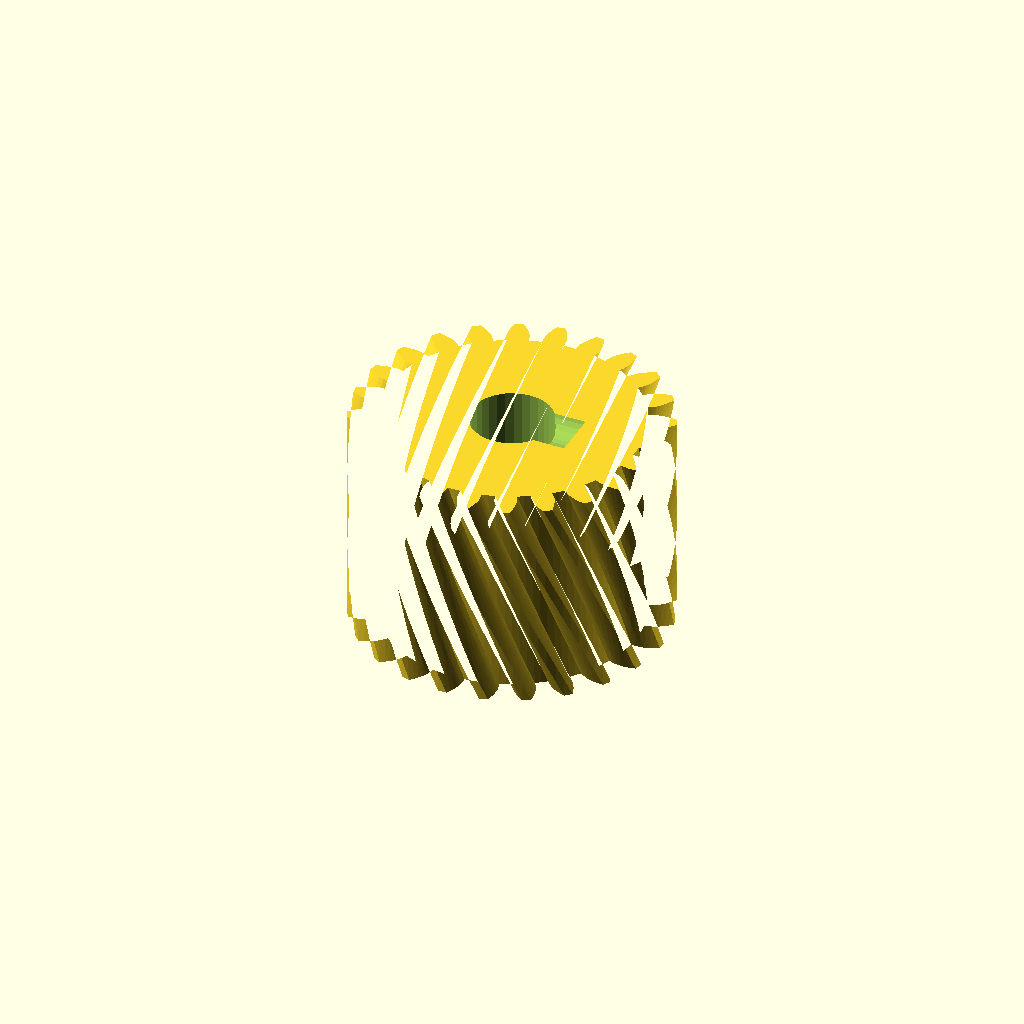
Cell 1 — every parameter at its default value.
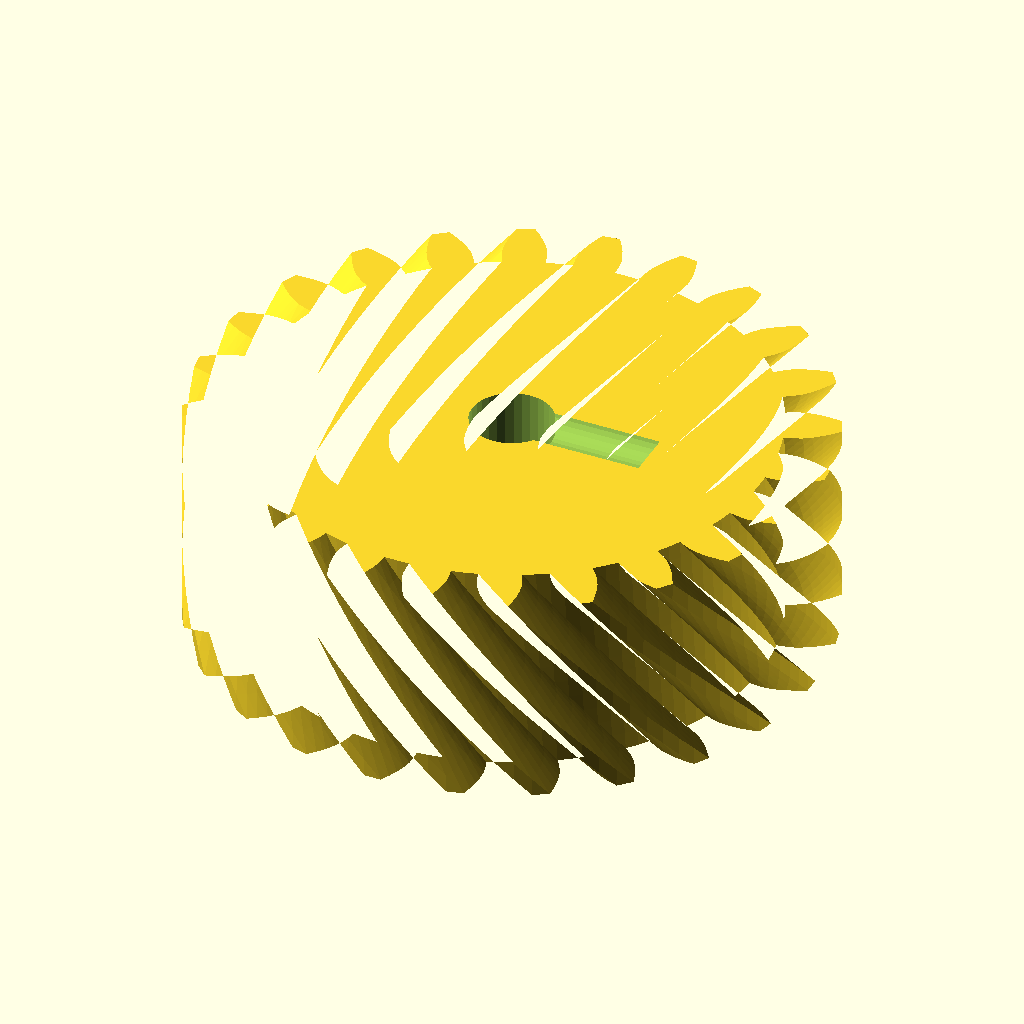
Cell 2: gear_module = 2 (everything else at default).
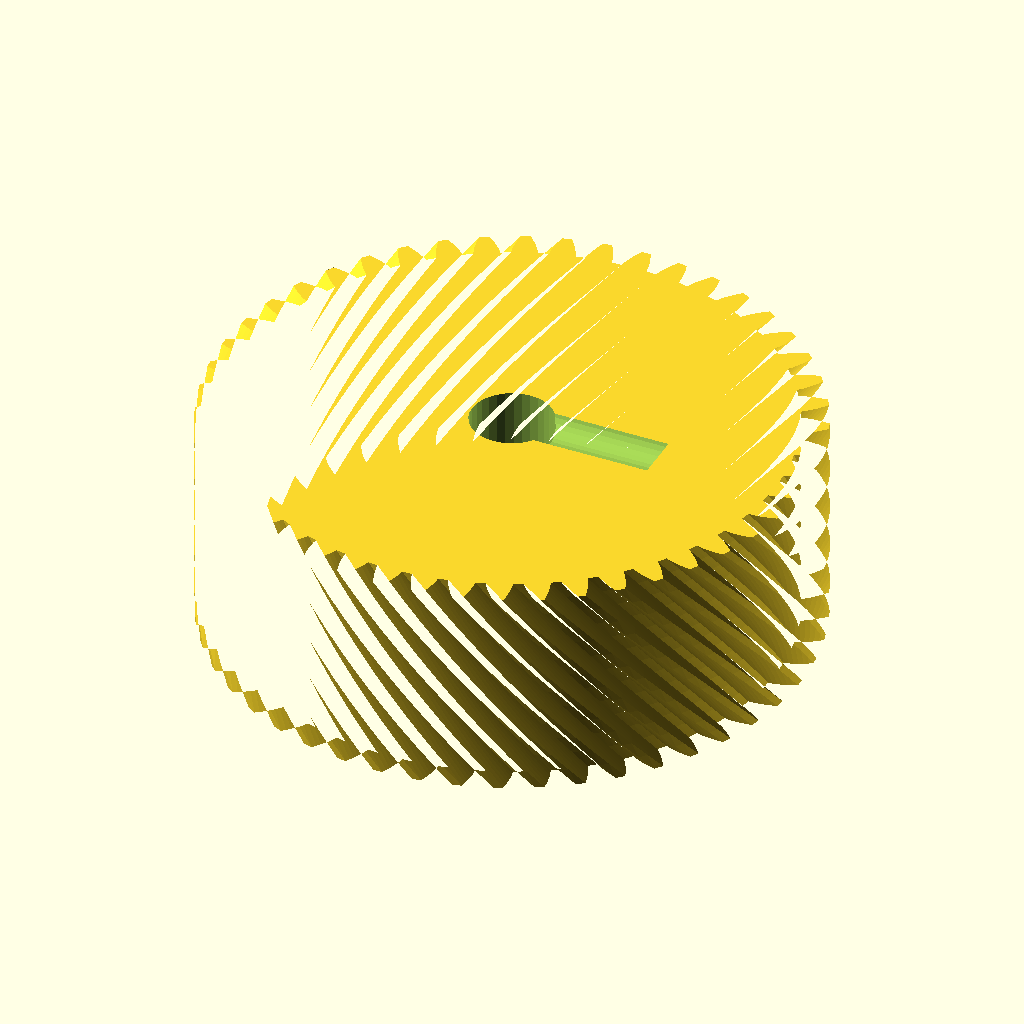
Cell 3: tooth_count = 48 (everything else at default).
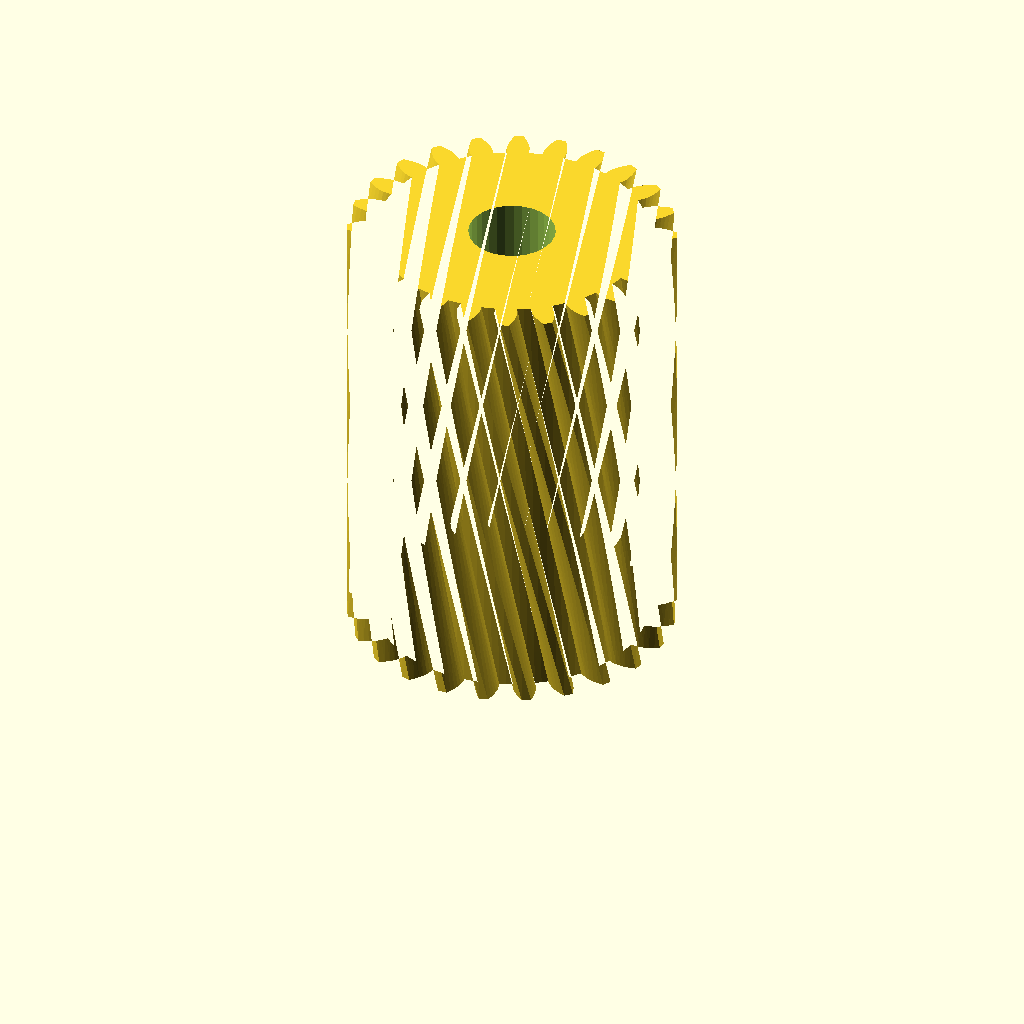
Cell 4 — gear_w set to 36, the other parameters unchanged.
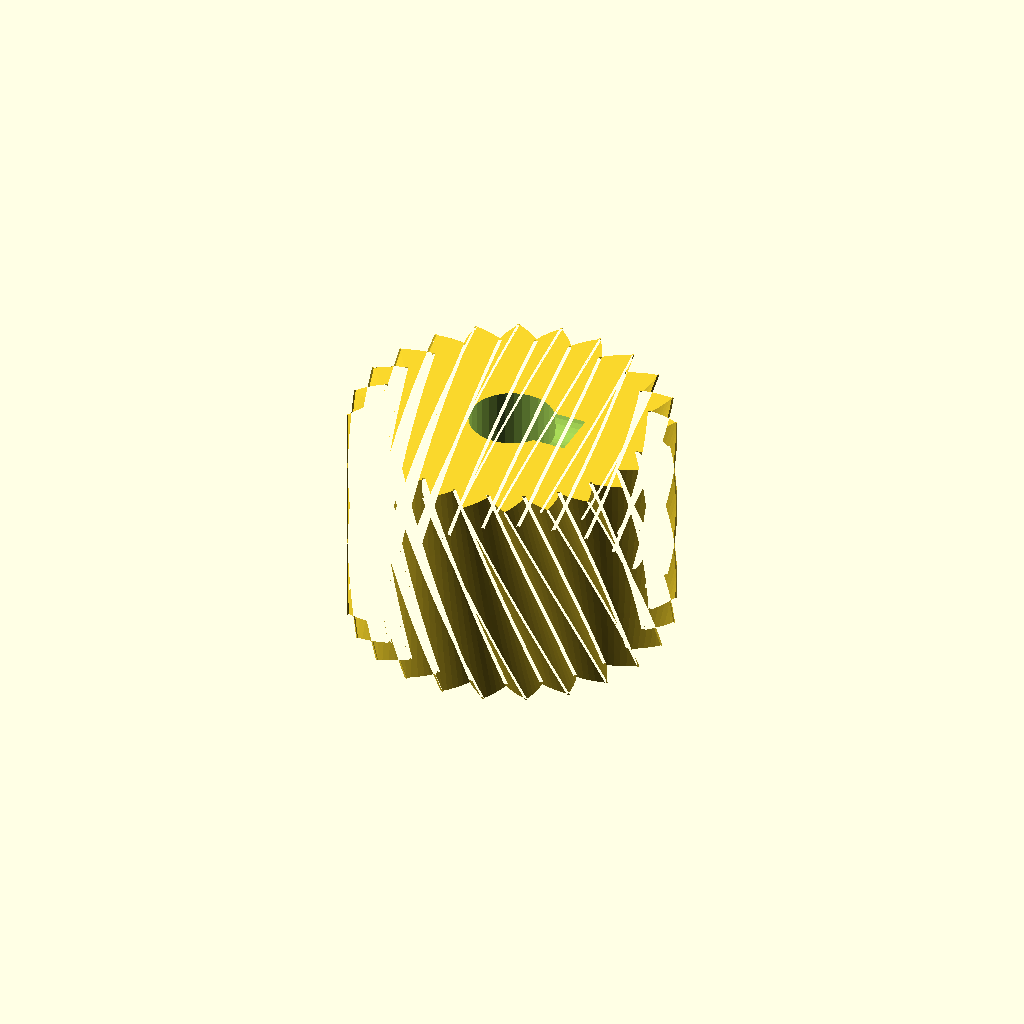
Cell 5 — pa set to 40, the other parameters unchanged.
One fixed orthographic camera (rotation 55°, 0°, 25°; colour scheme Cornfield) for every cell.
Source of the model, optional_data/data/gen2/helicalgears/part_0041.scad:
$fn = 32;

// ----------------------------------------------------------------------
// Helical gear: m=1 z=24, helix 25 deg, 26 mm x 18 mm
// ----------------------------------------------------------------------

// --- parameters (mm) ---
gear_module = 1;          // normal module
tooth_count = 24;         // number of teeth
gear_w = 18;              // face width
pa = 20;                  // pressure angle, deg
helix = 25;               // helix angle, deg
twist = 37.5;             // total twist over the face, deg
slices = 12;              // twist divisions
bore = 6.88;              // shaft bore
set_d = 4.5;              // set screw tap hole
set_z = 19;               // set screw height

/* --- involute profile --- */
pitch_r = gear_module * tooth_count / 2;
base_r = pitch_r * cos(pa);
tip_r = pitch_r + gear_module;
root_r = pitch_r - 1.25 * gear_module;
flank_steps = 6;

function inv_deg(a) = (tan(a) - a * PI / 180) * 180 / PI;
function flank_r(i) = root_r + (tip_r - root_r) * i / flank_steps;
function half_angle(r) = 90 / tooth_count + inv_deg(pa) - inv_deg(acos(min(1, base_r / r)));
function tooth_pt(k, i, side) =
    let (r = flank_r(i), a = k * 360 / tooth_count + side * half_angle(r))
    [r * cos(a), r * sin(a)];

module tooth_profile() {
  polygon(points = [
    for (k = [0 : tooth_count - 1])
      each [
        for (i = [0 : flank_steps]) tooth_pt(k, i, -1),
        for (i = [flank_steps : -1 : 0]) tooth_pt(k, i, 1),
        let (ta = (k + 0.5) * 360 / tooth_count)
          [root_r * cos(ta), root_r * sin(ta)]
      ]
  ]);
}

module gear_disc() {
  linear_extrude(height = gear_w, twist = twist, slices = slices) tooth_profile();
}

difference() {
  gear_disc();
  translate([0, 0, -1]) cylinder(h = gear_w + 3, d = bore);
  /* set screw, drilled radially */
  translate([-1, 0, set_z]) rotate([0, 90, 0]) cylinder(h = (root_r * 0.6), d = set_d);
}
Parameter table extracted from the source (name, type, default, range or options):
gear_module: number, default 1
tooth_count: number, default 24
gear_w: number, default 18
pa: number, default 20
helix: number, default 25
twist: number, default 37.5
slices: number, default 12
bore: number, default 6.88
set_d: number, default 4.5
set_z: number, default 19
flank_steps: number, default 6
